The GitHub repository swswswswh/GearDefect contains a labelled image folder "data_set" with 4 categories: indentation, pitting, scuffing, spalling. Examples follow, each with its label.

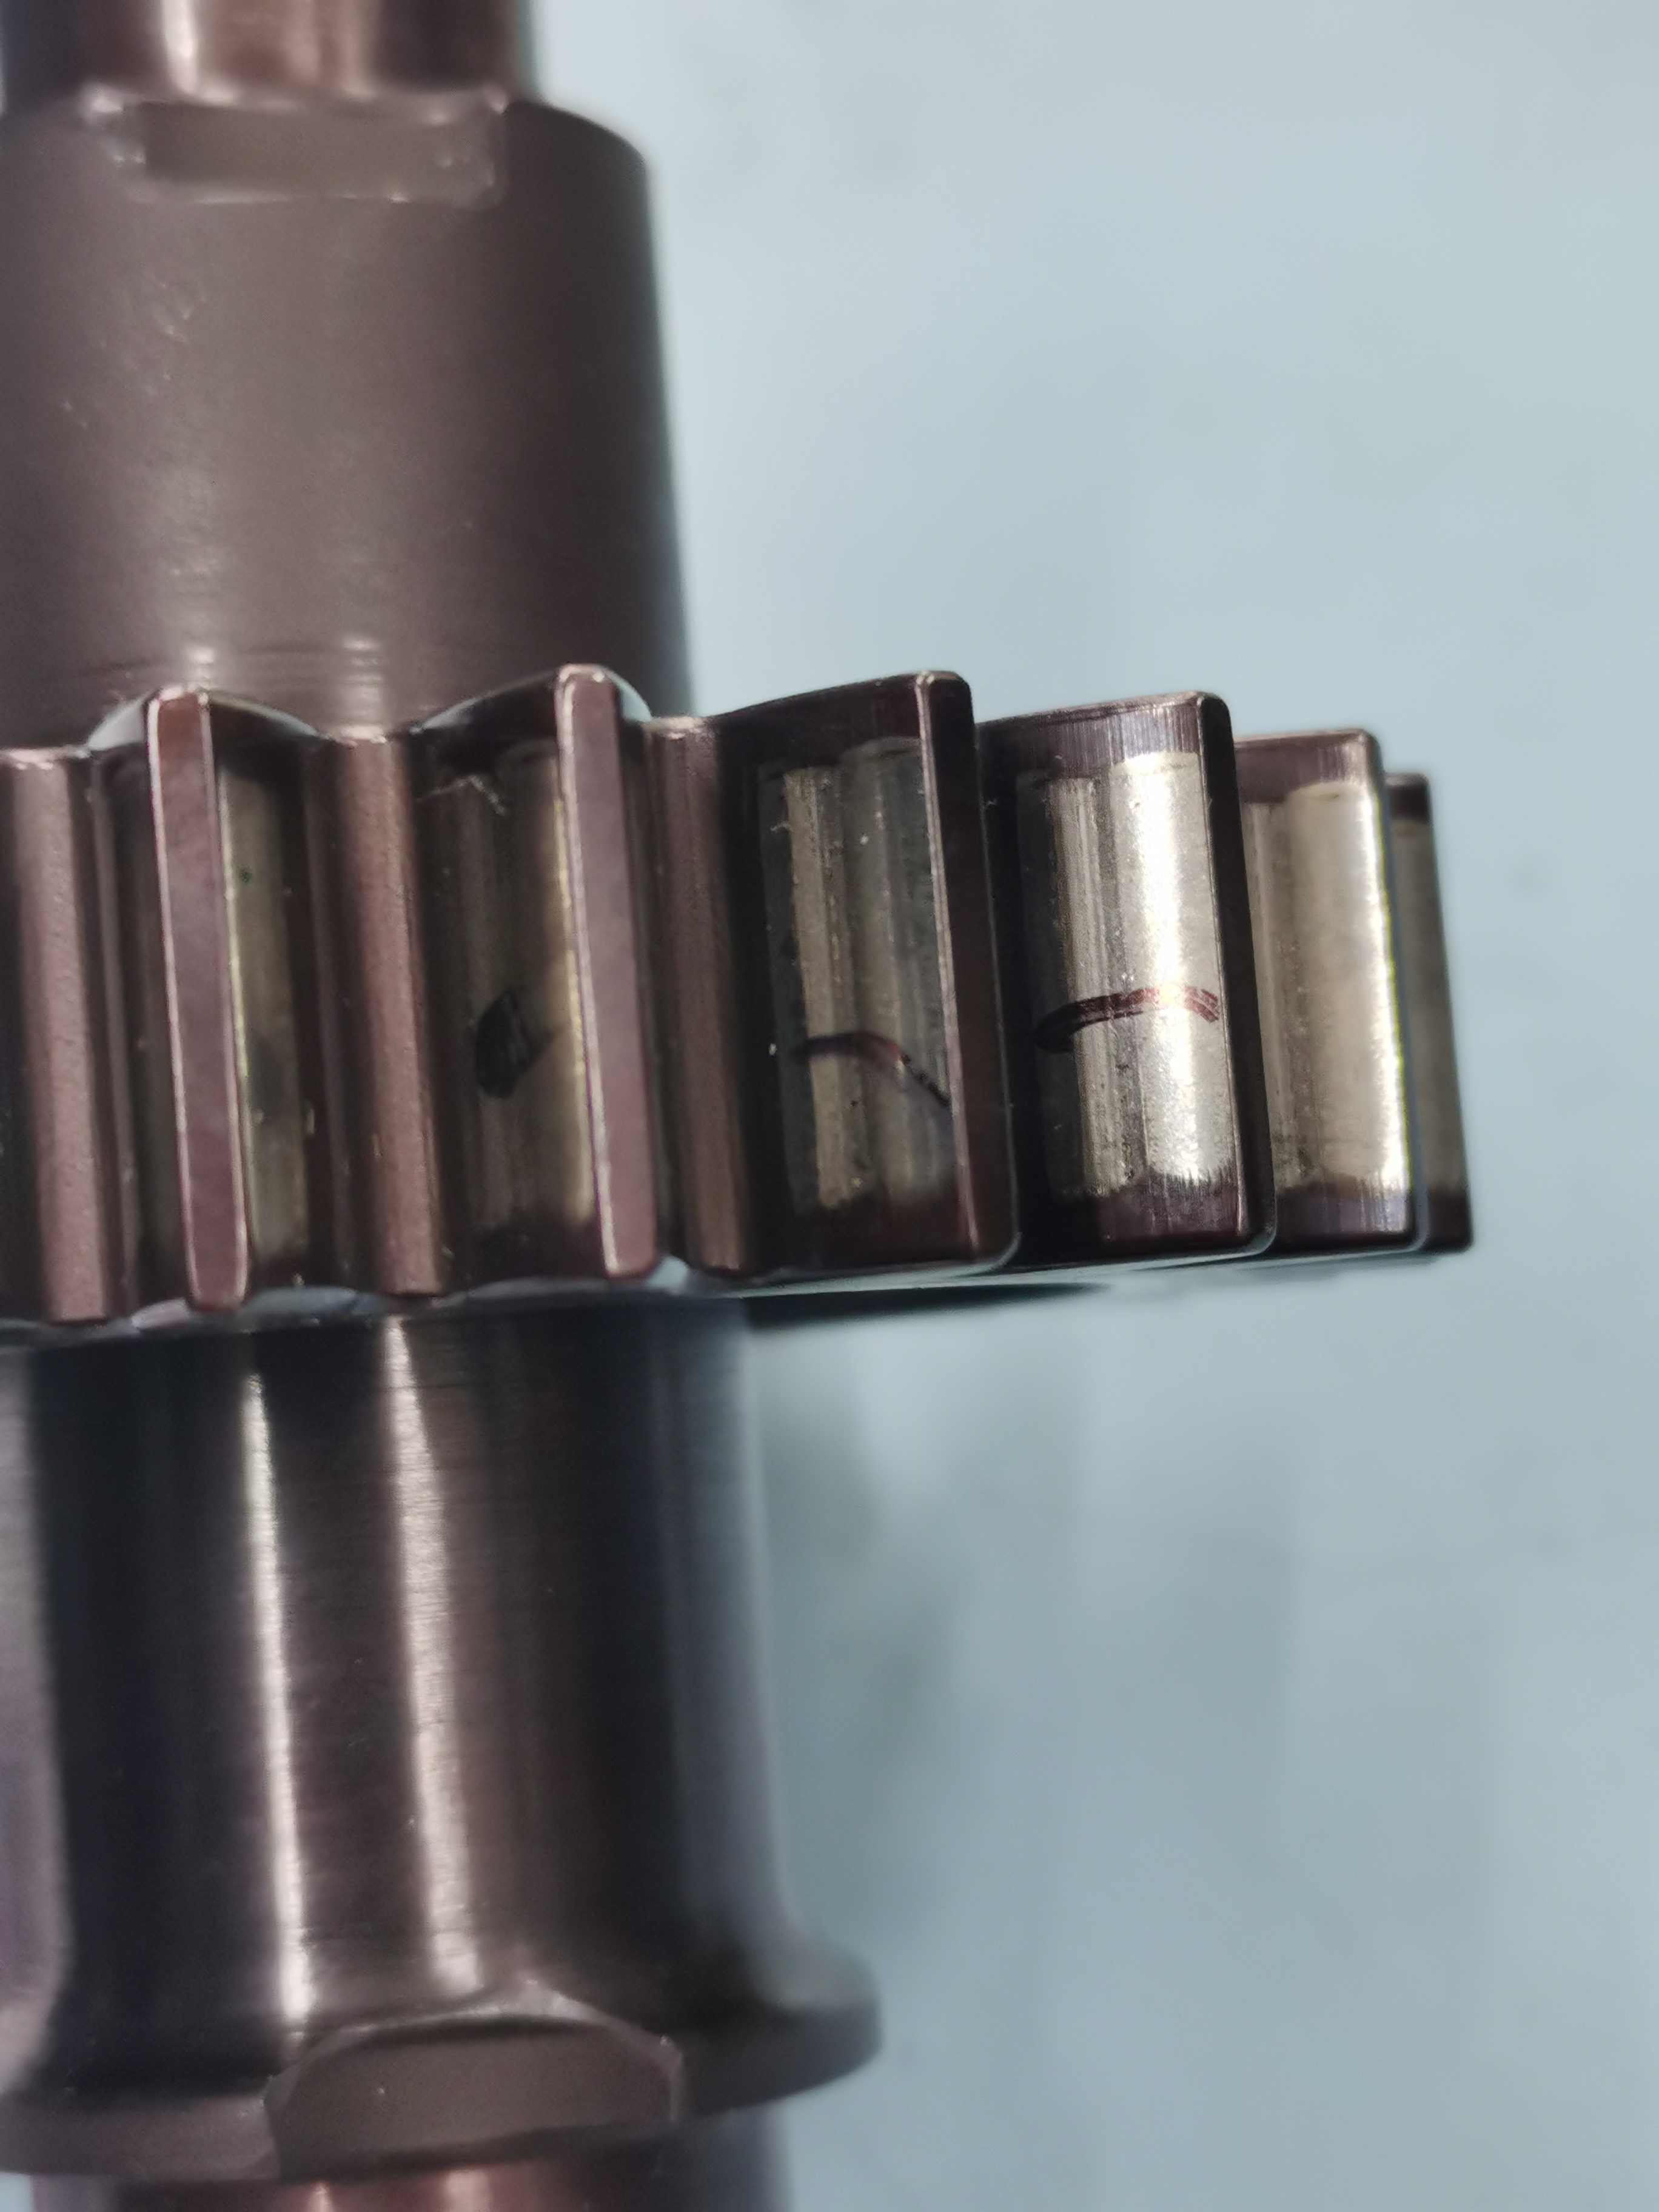
Label: spalling

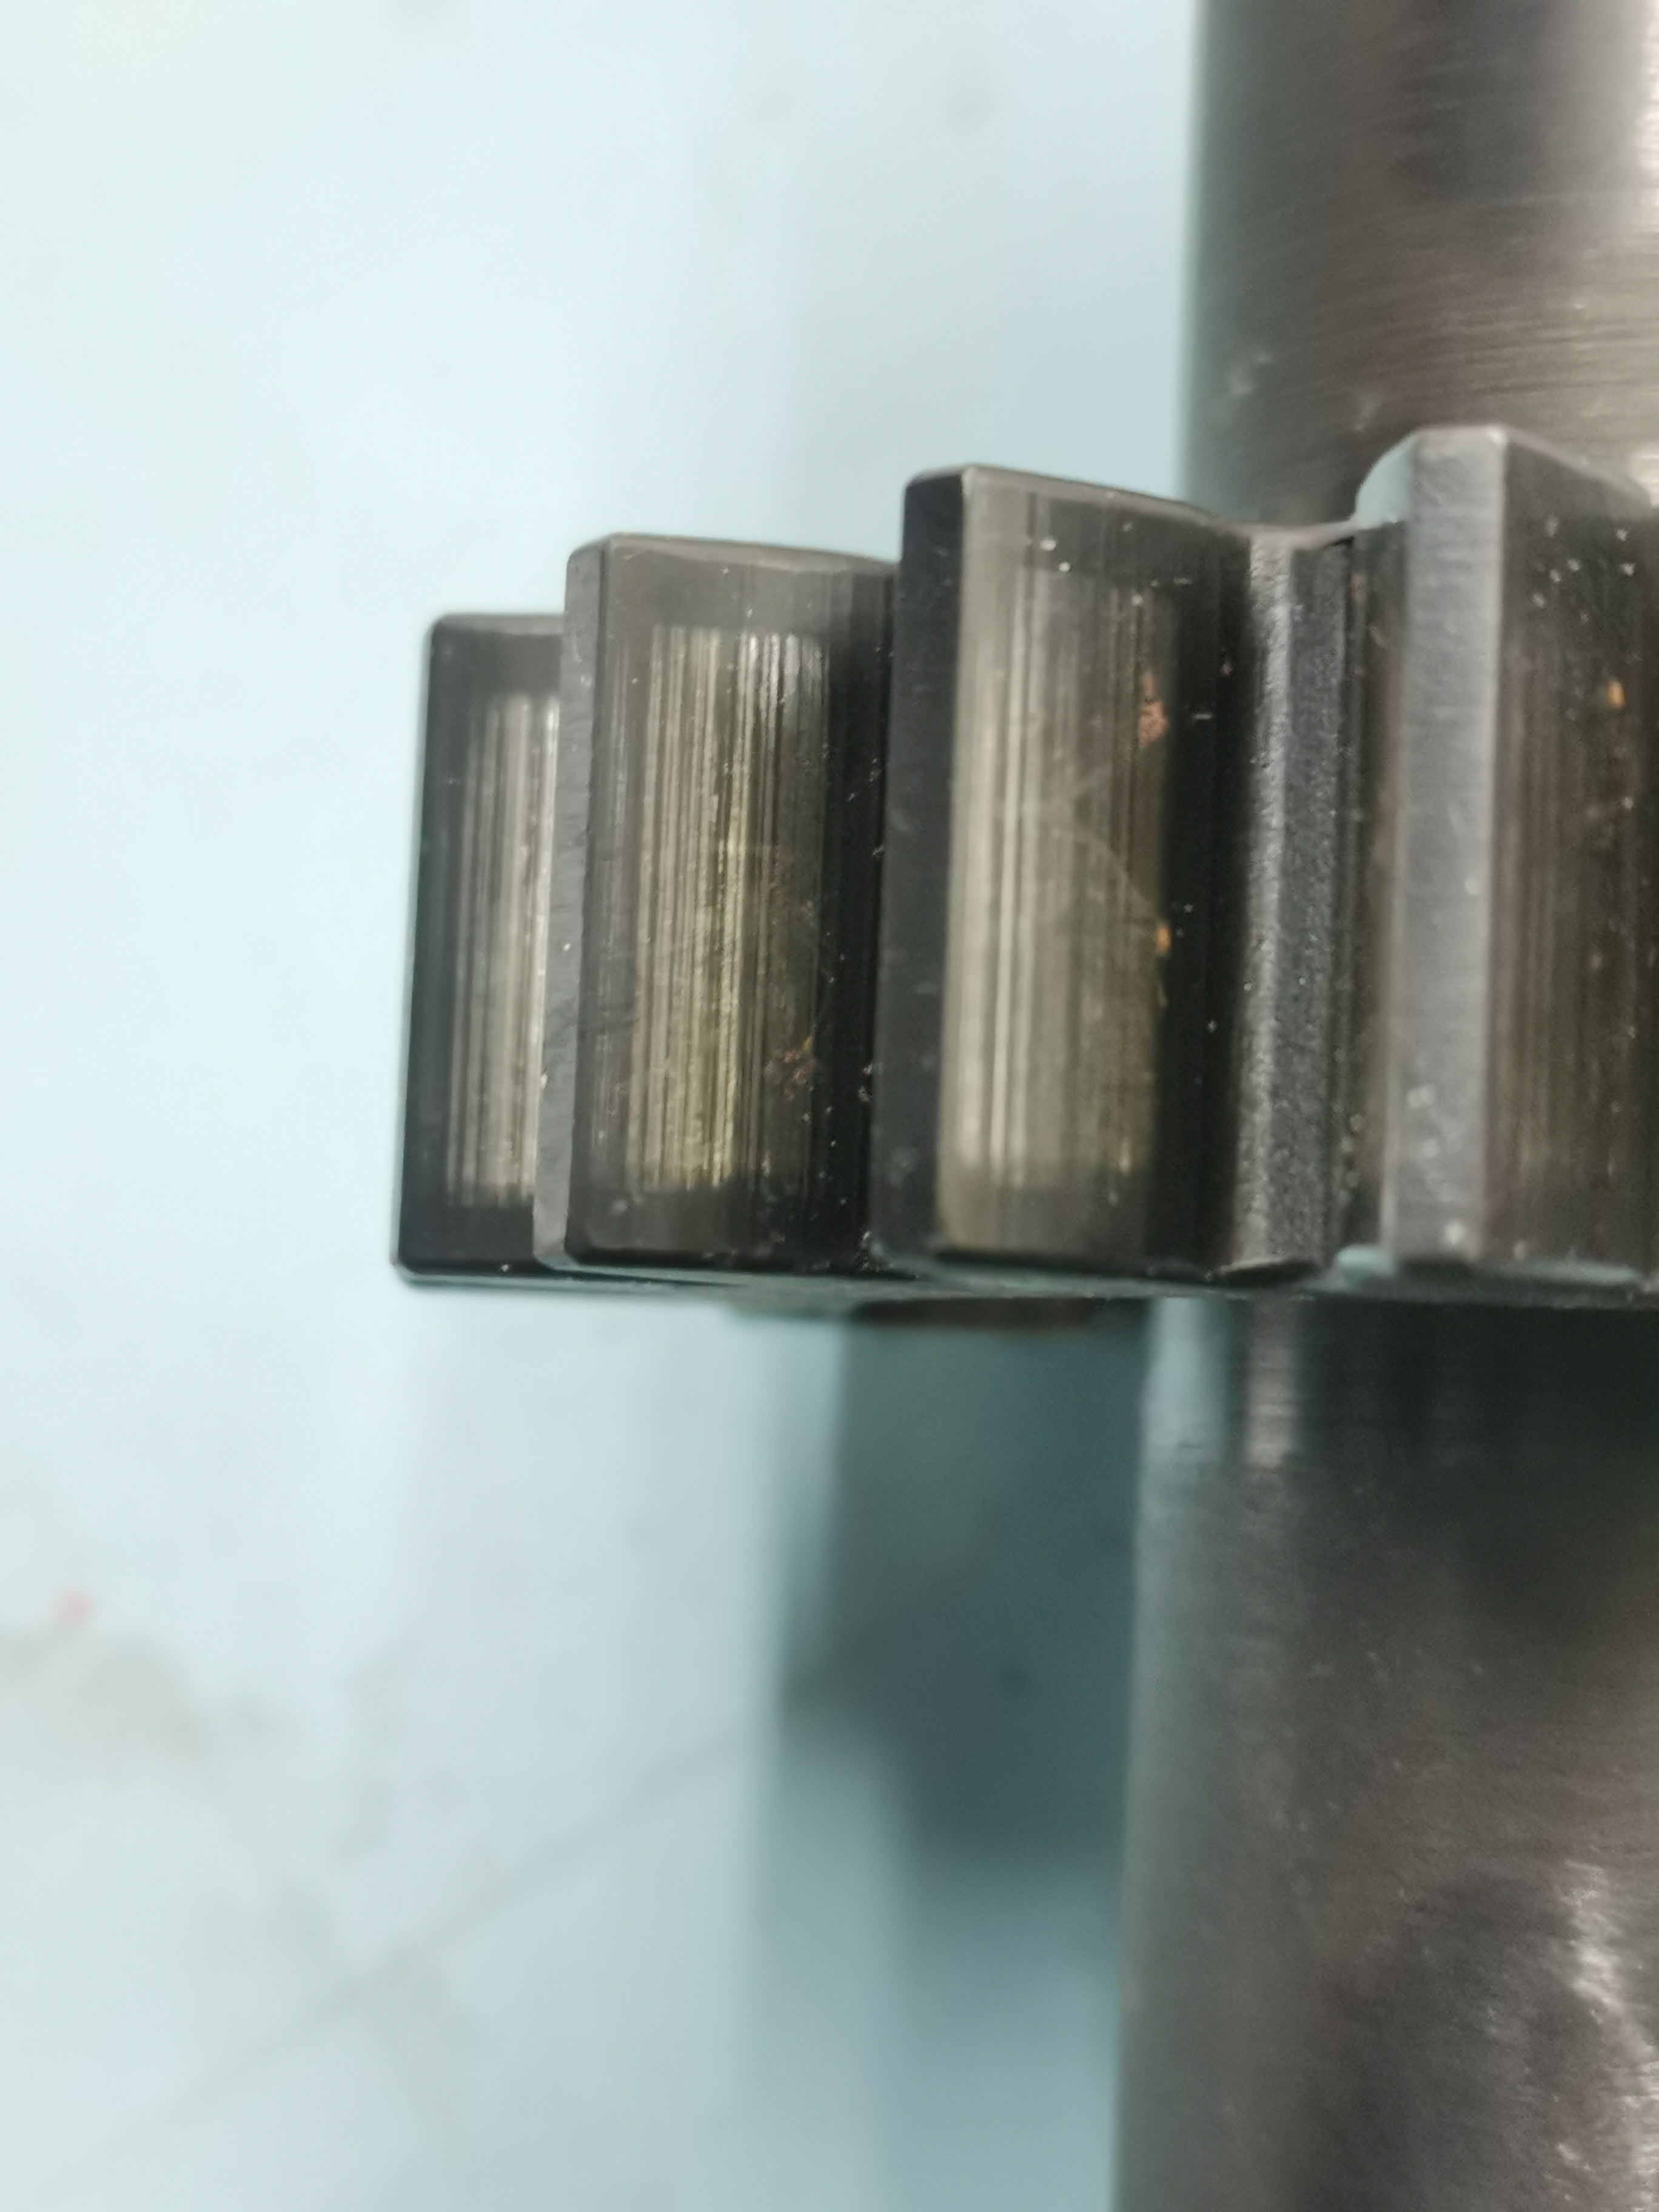
Label: indentation

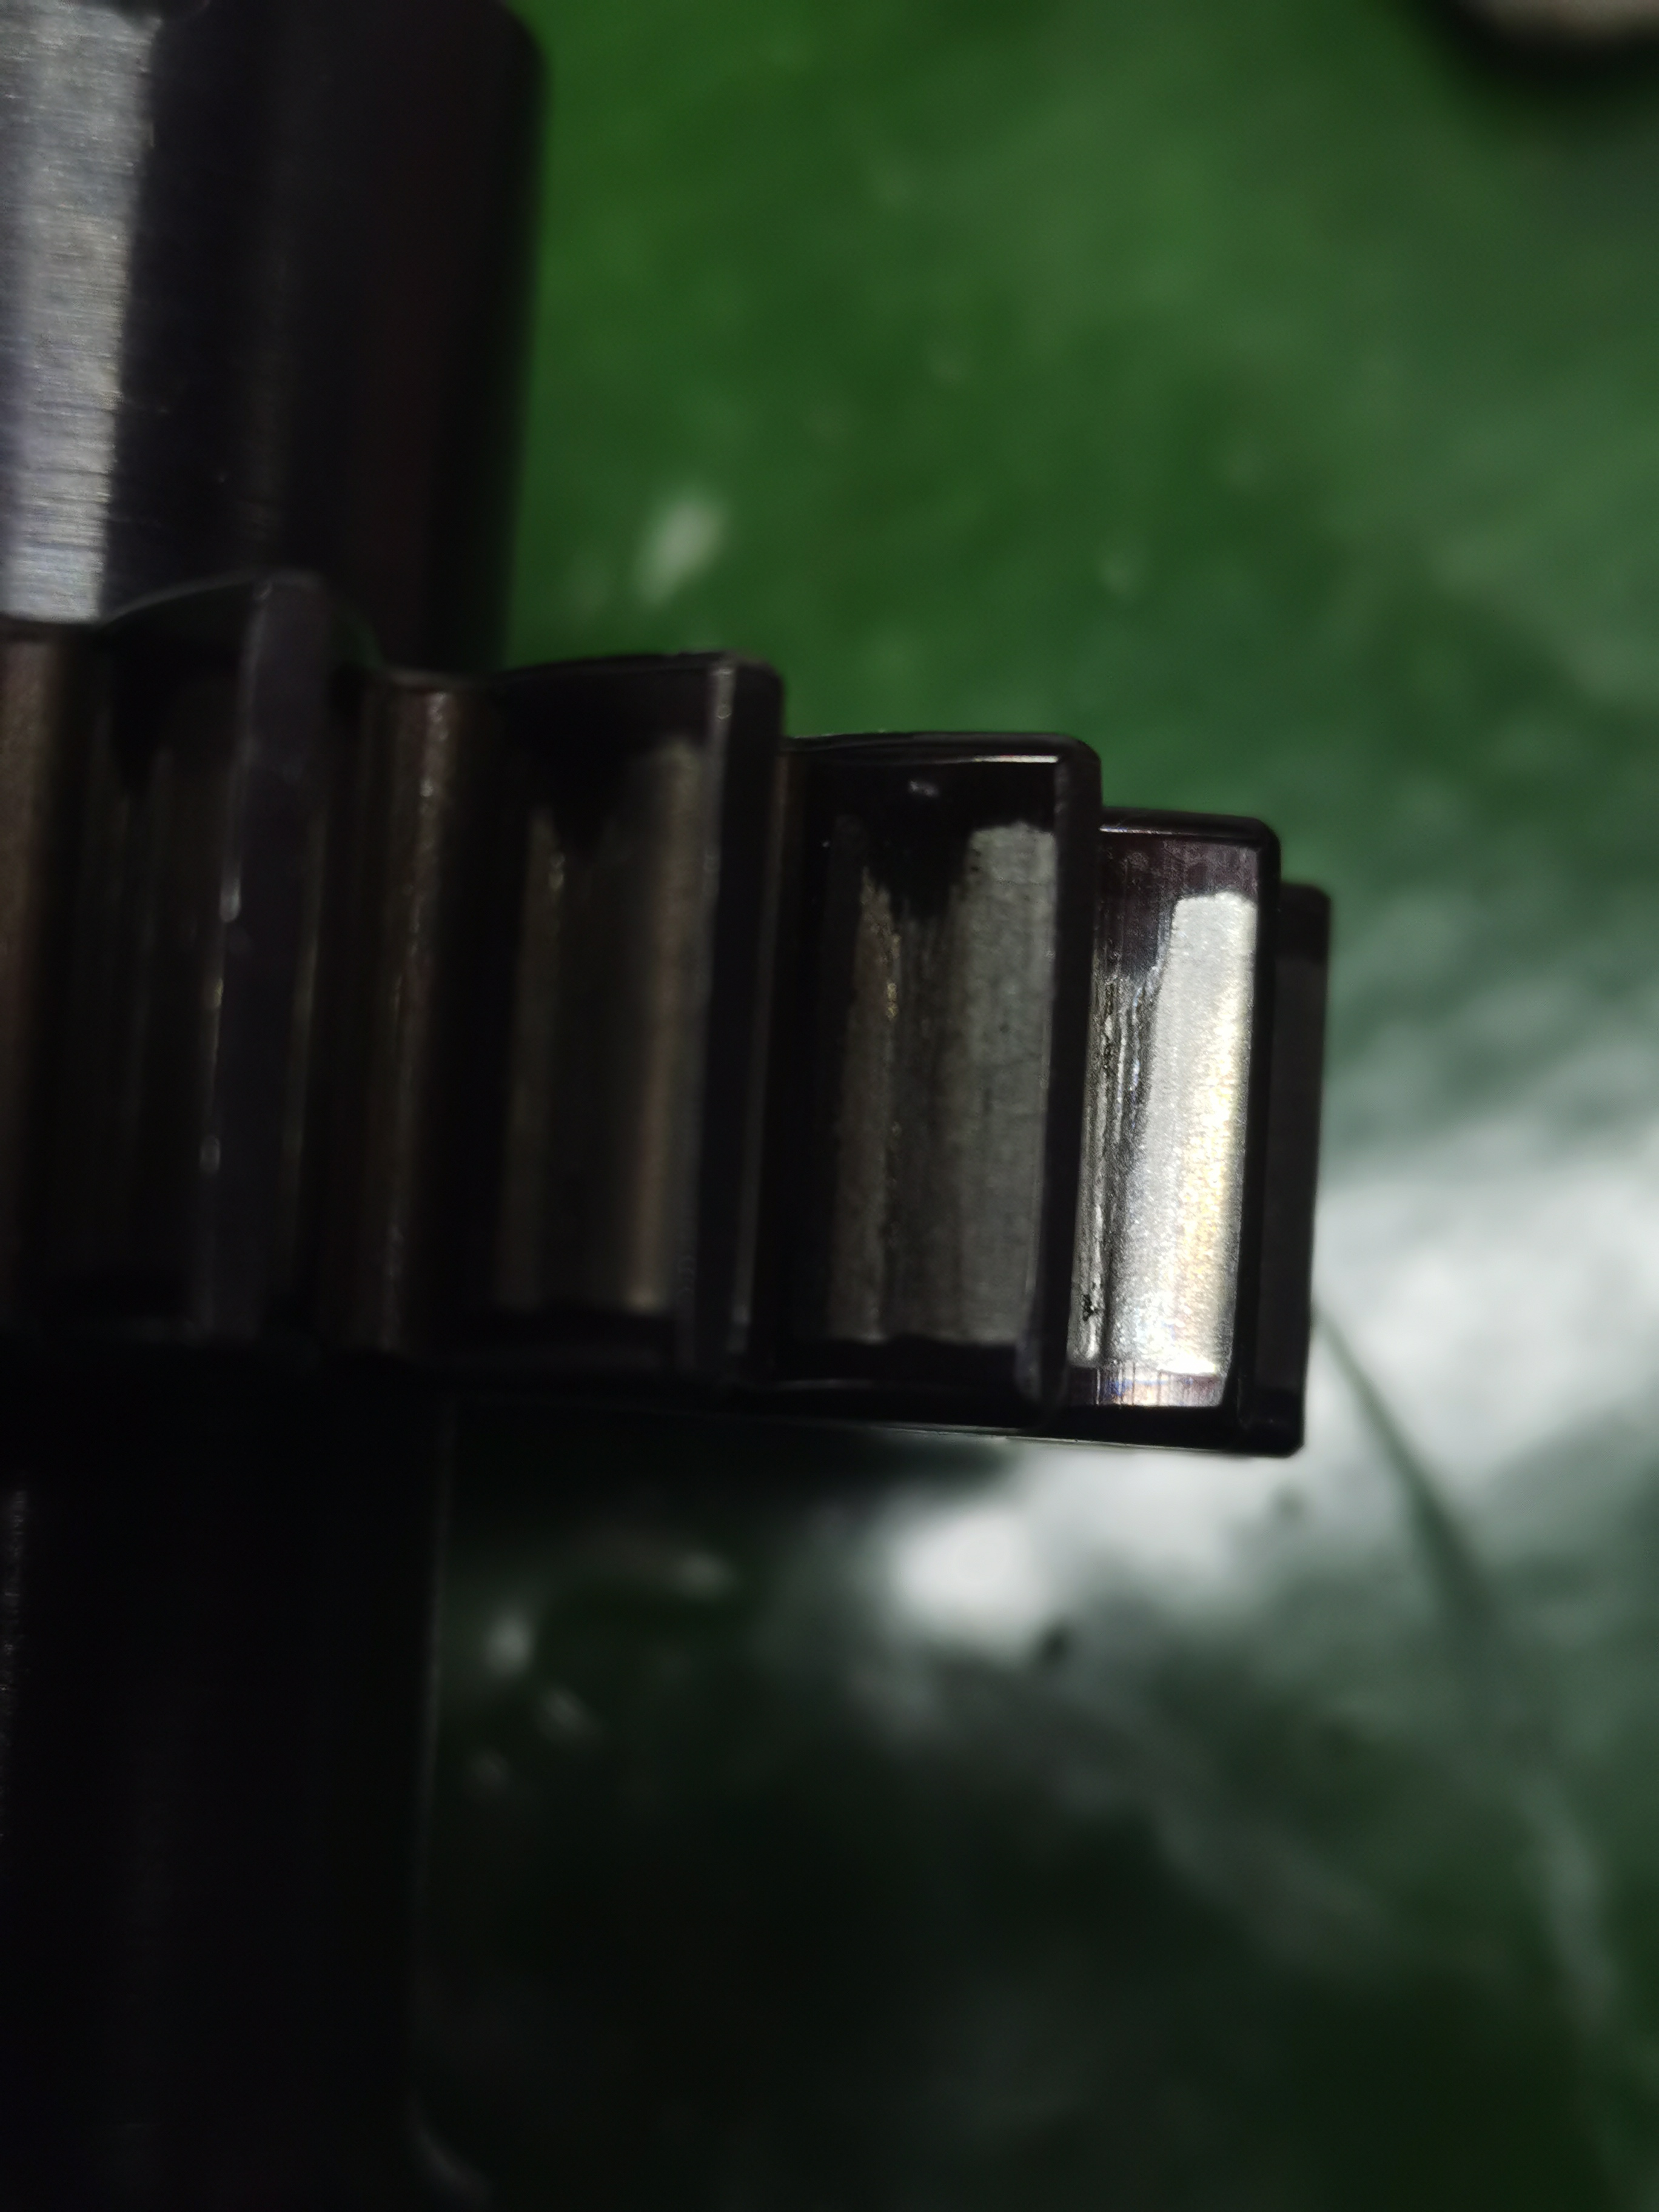
Label: pitting

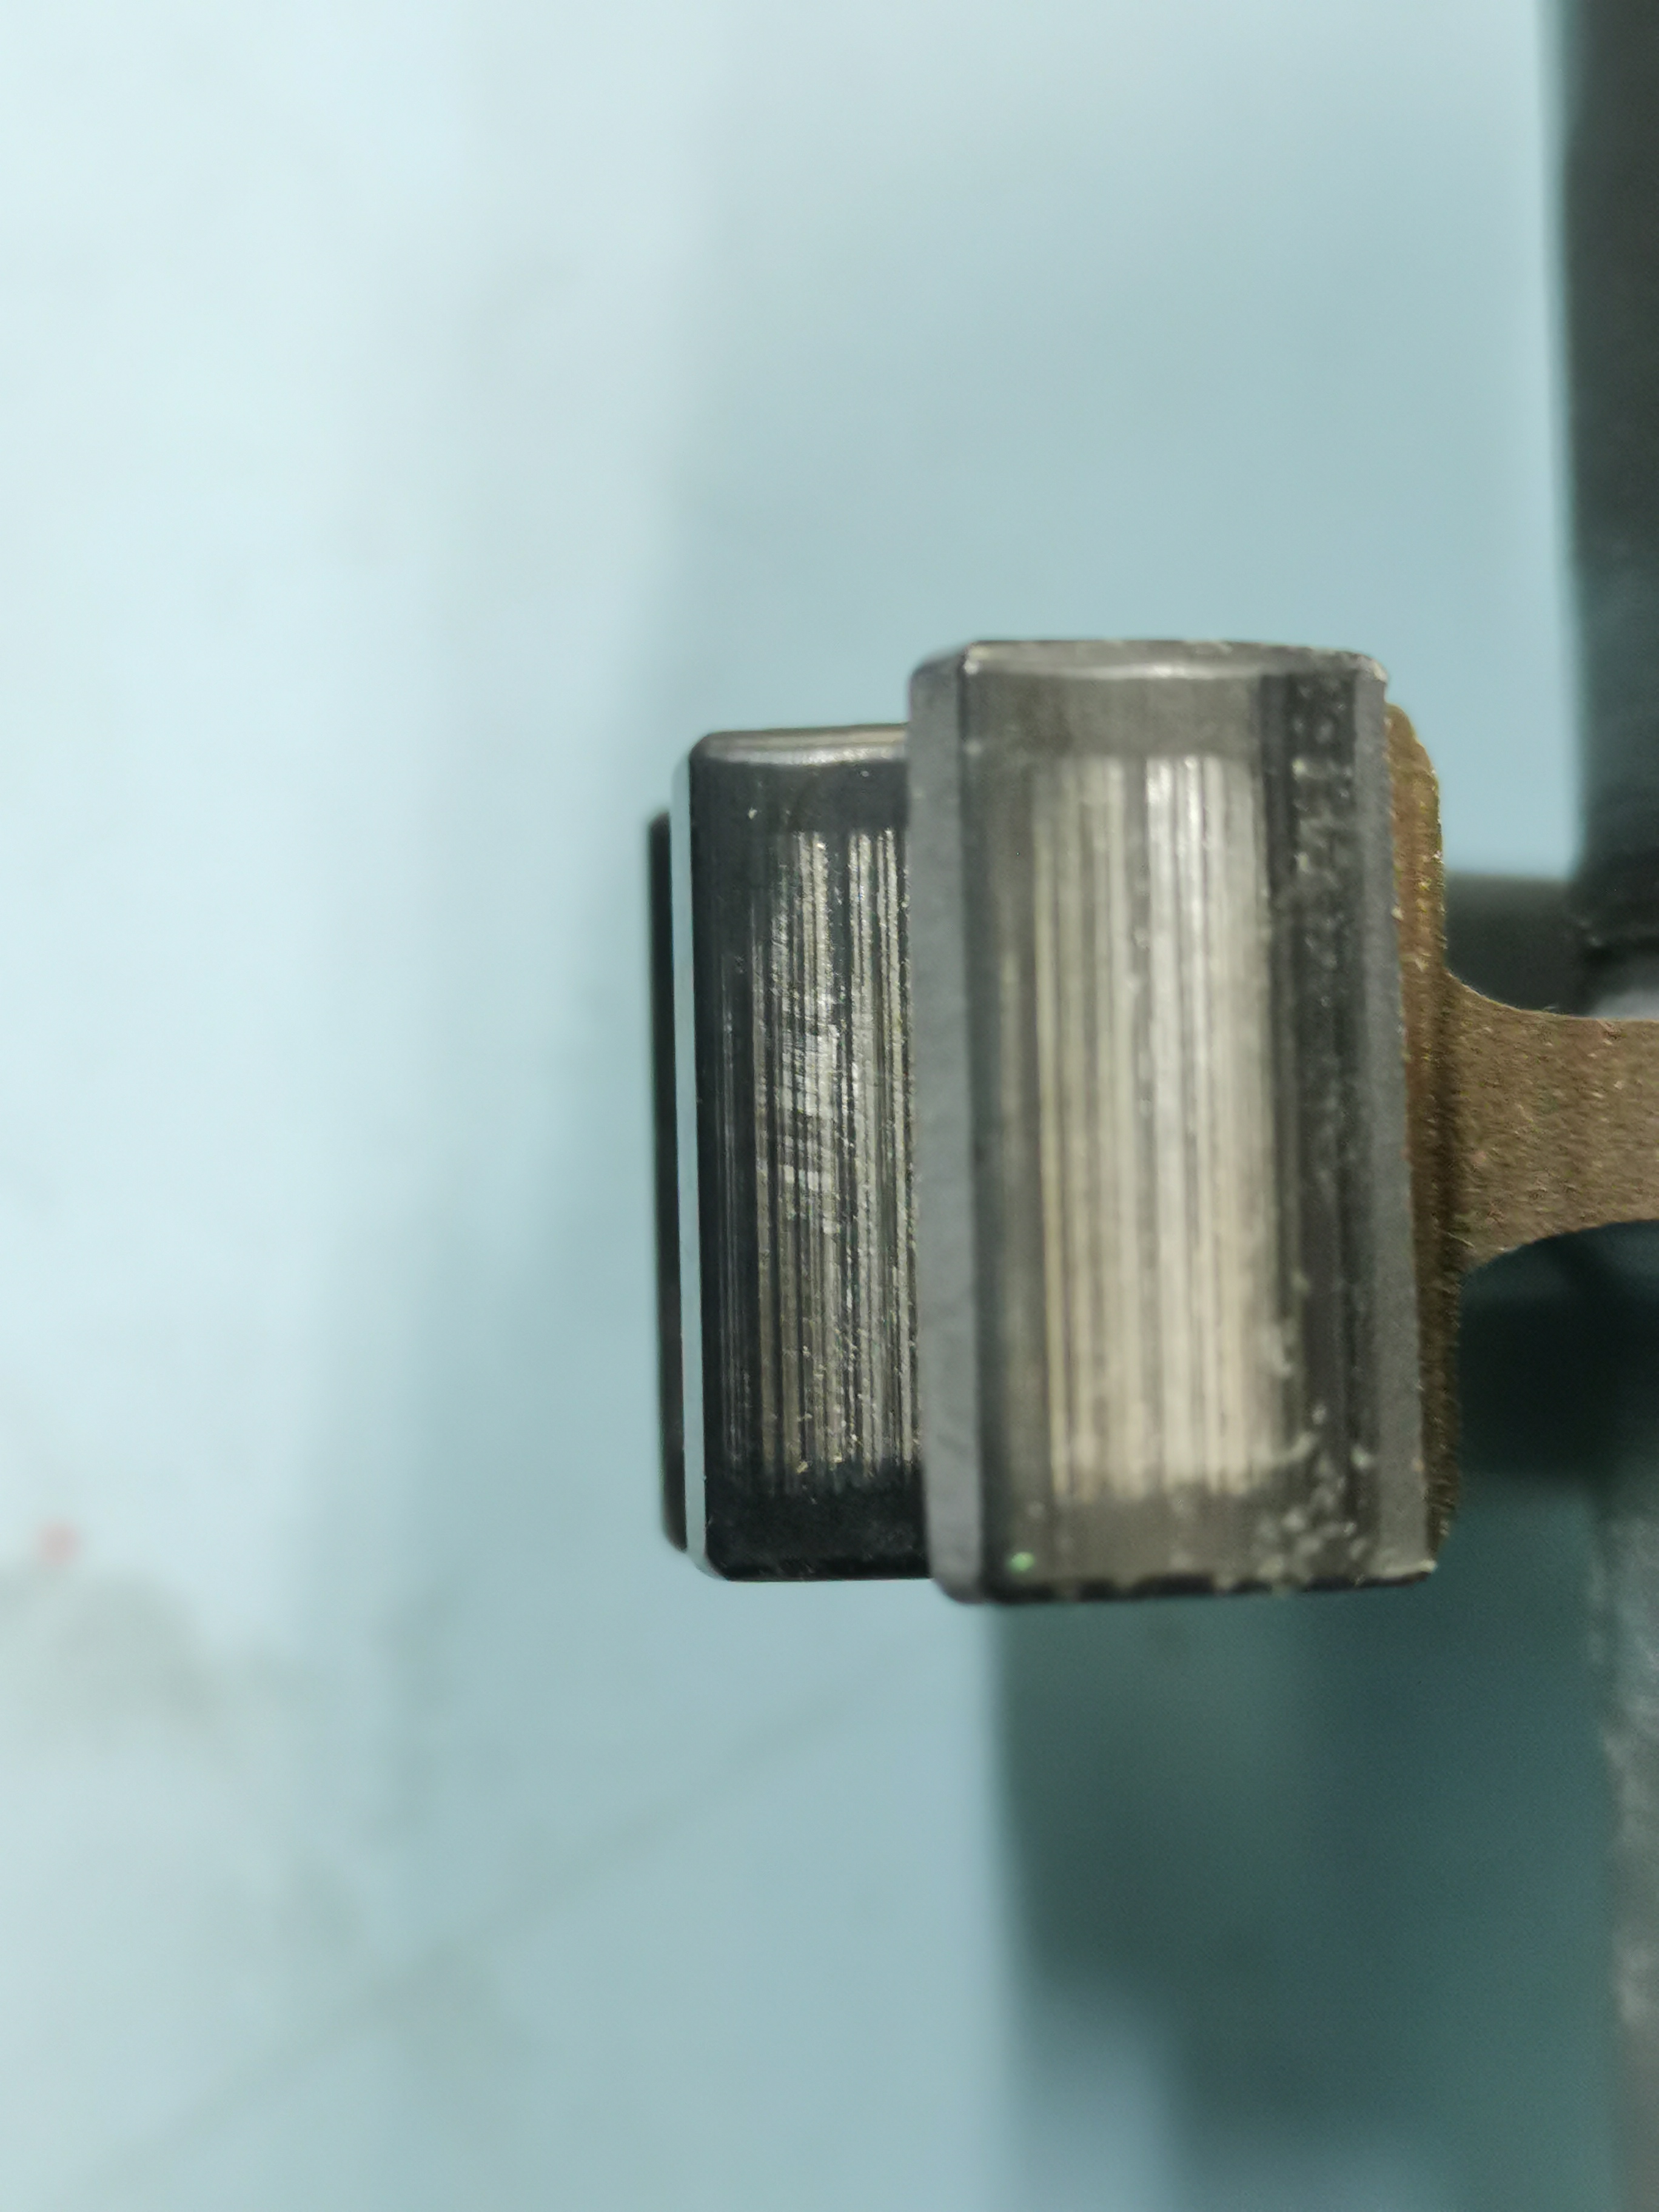
Label: indentation

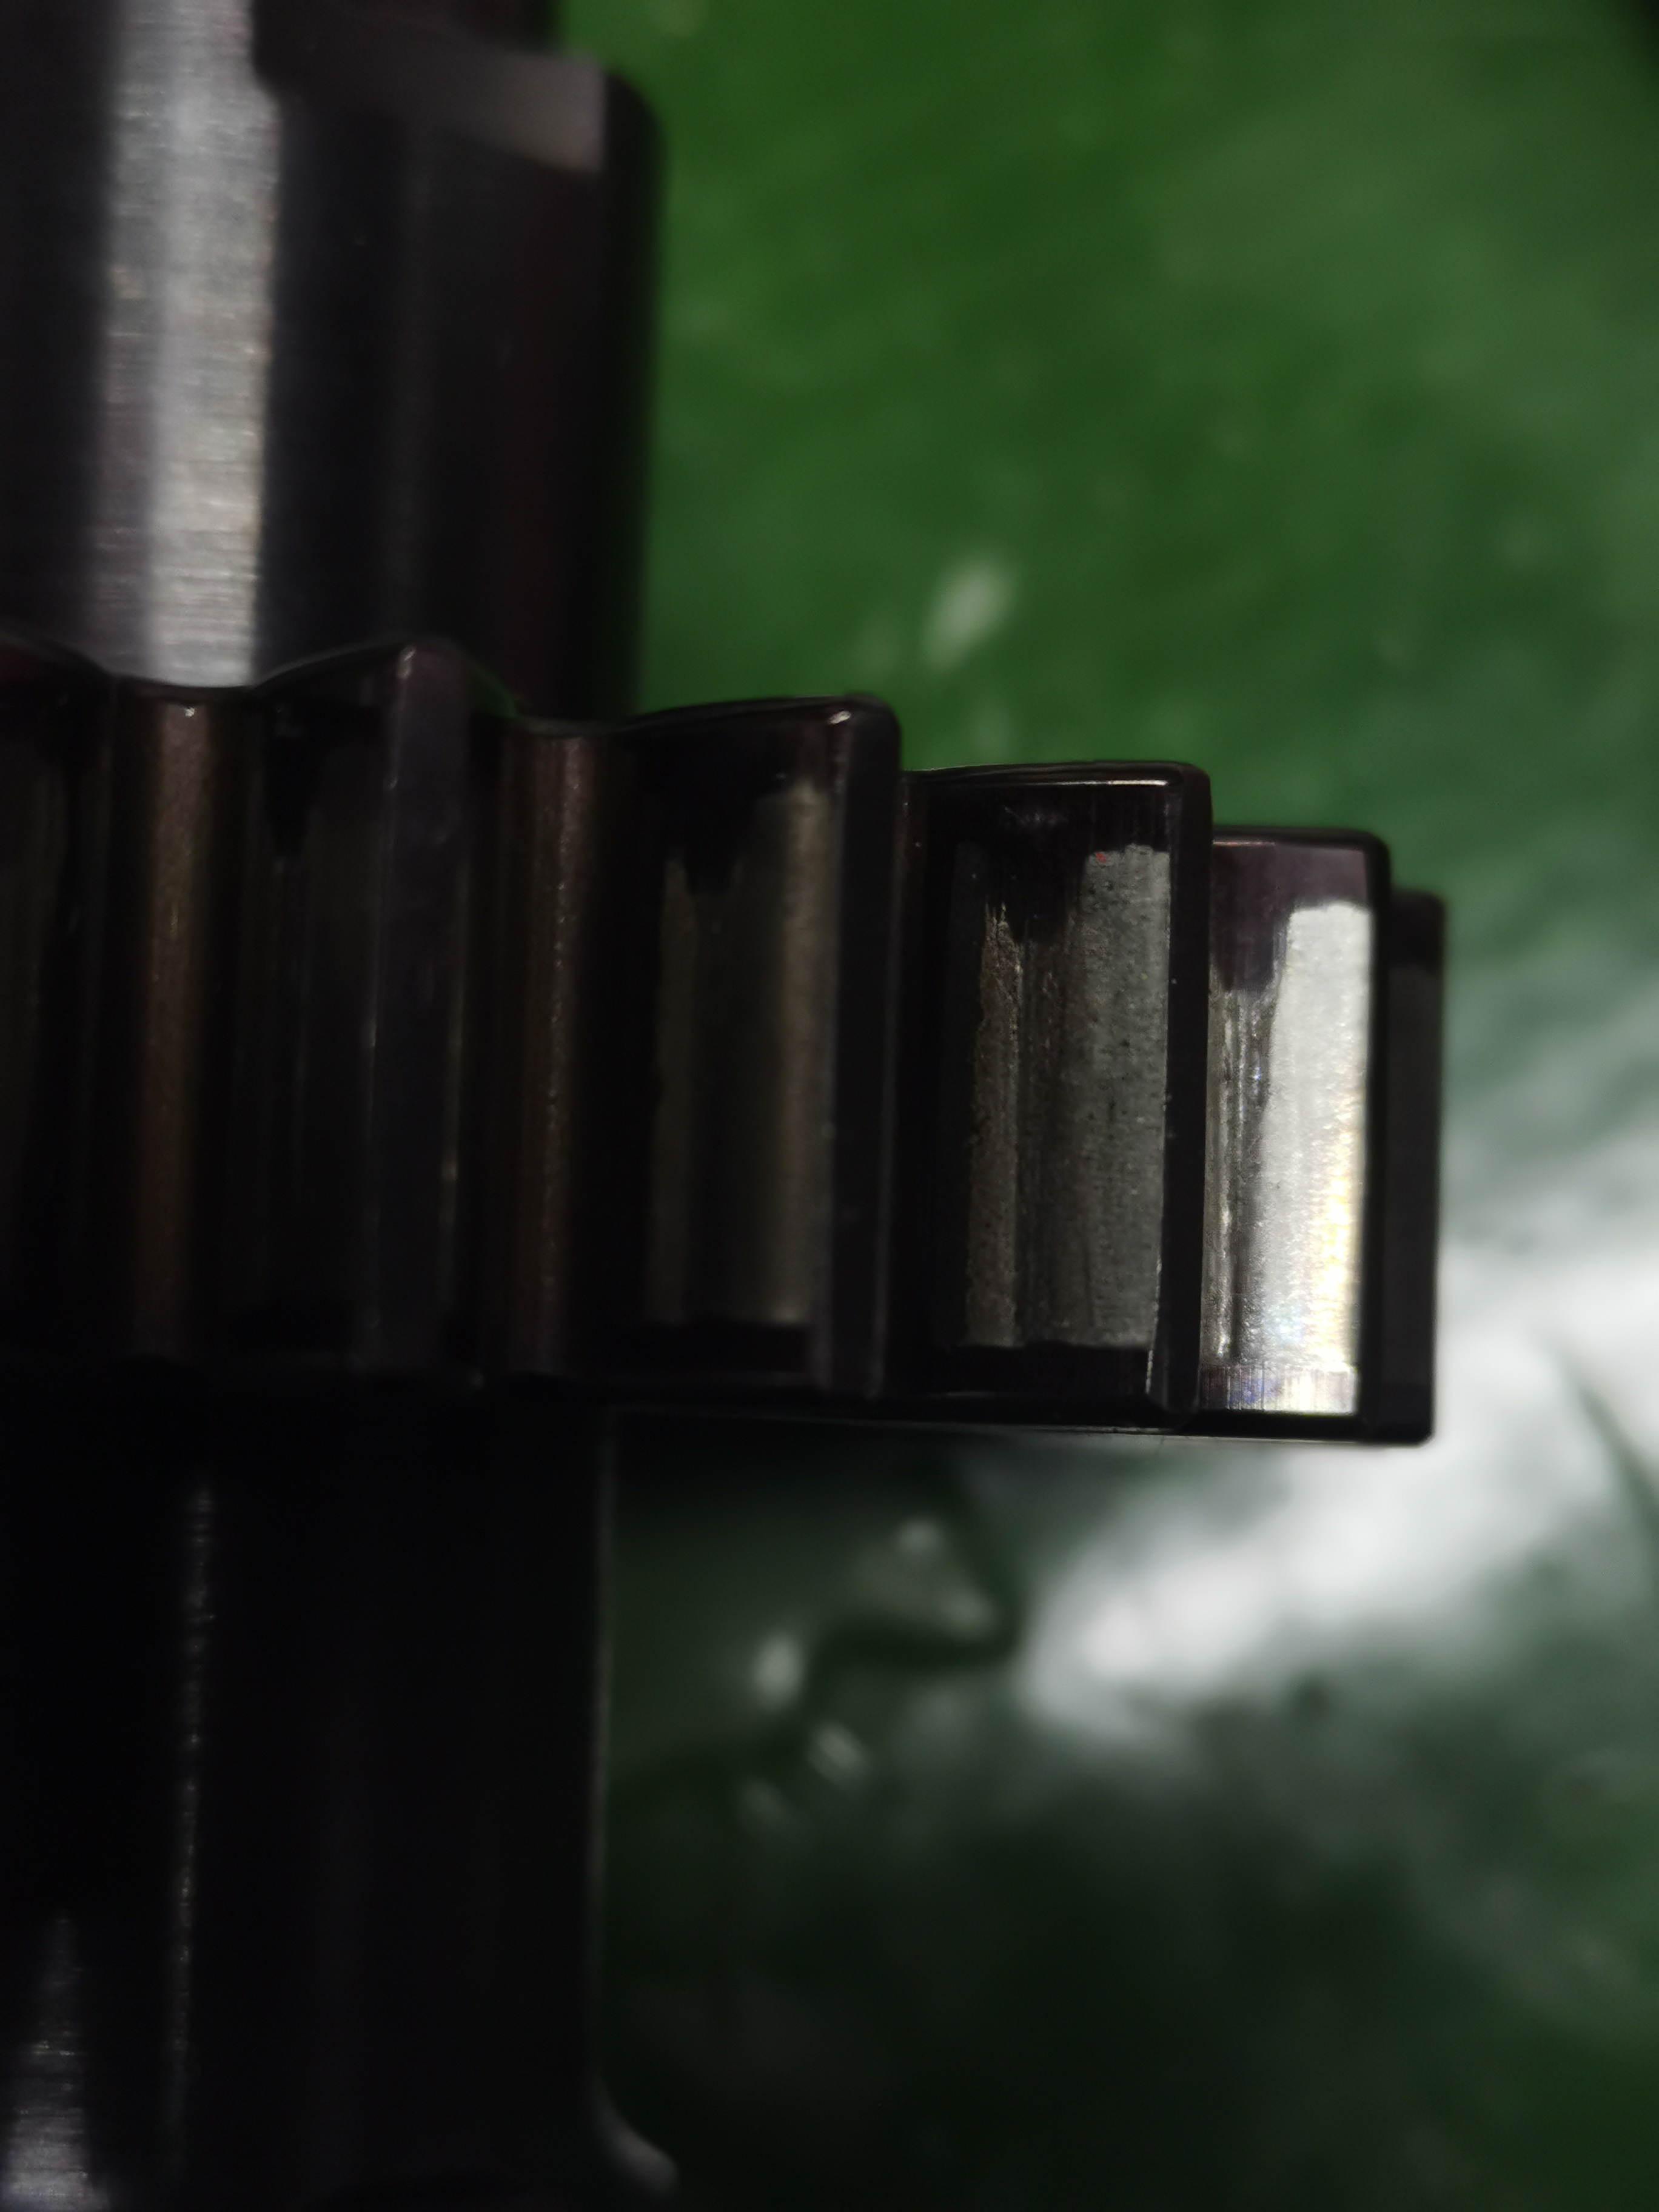
Label: pitting

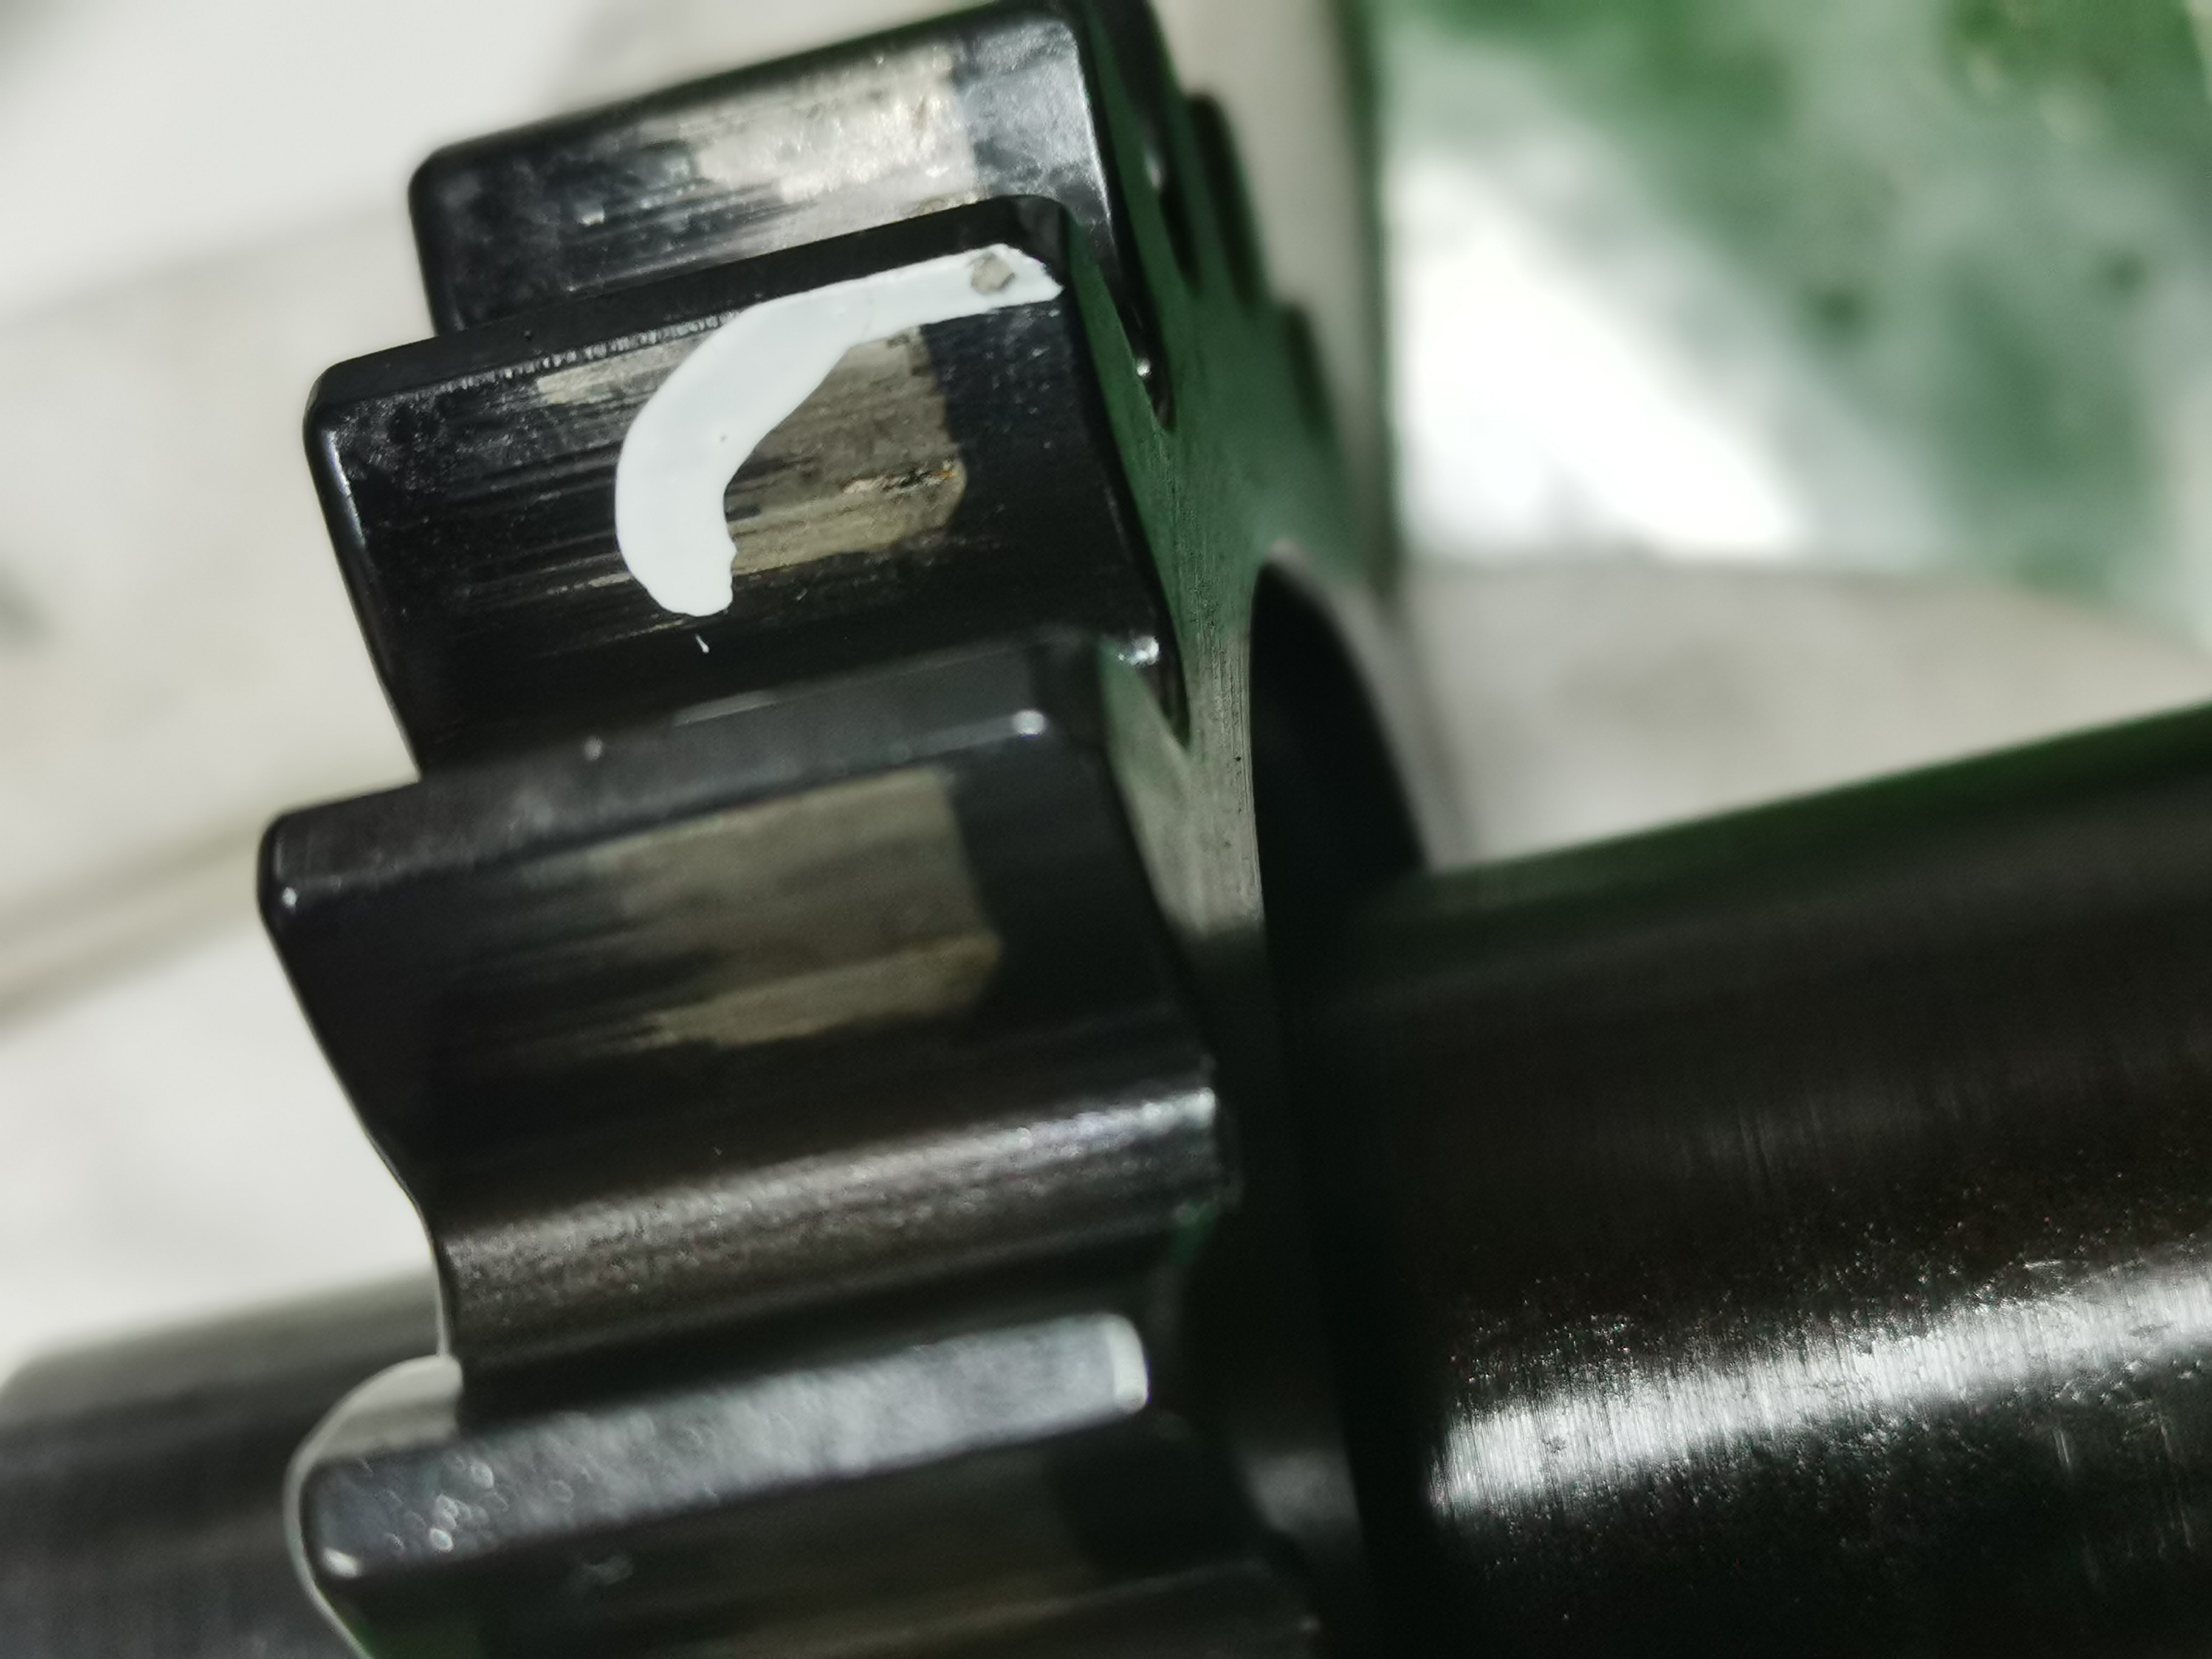
Label: pitting
